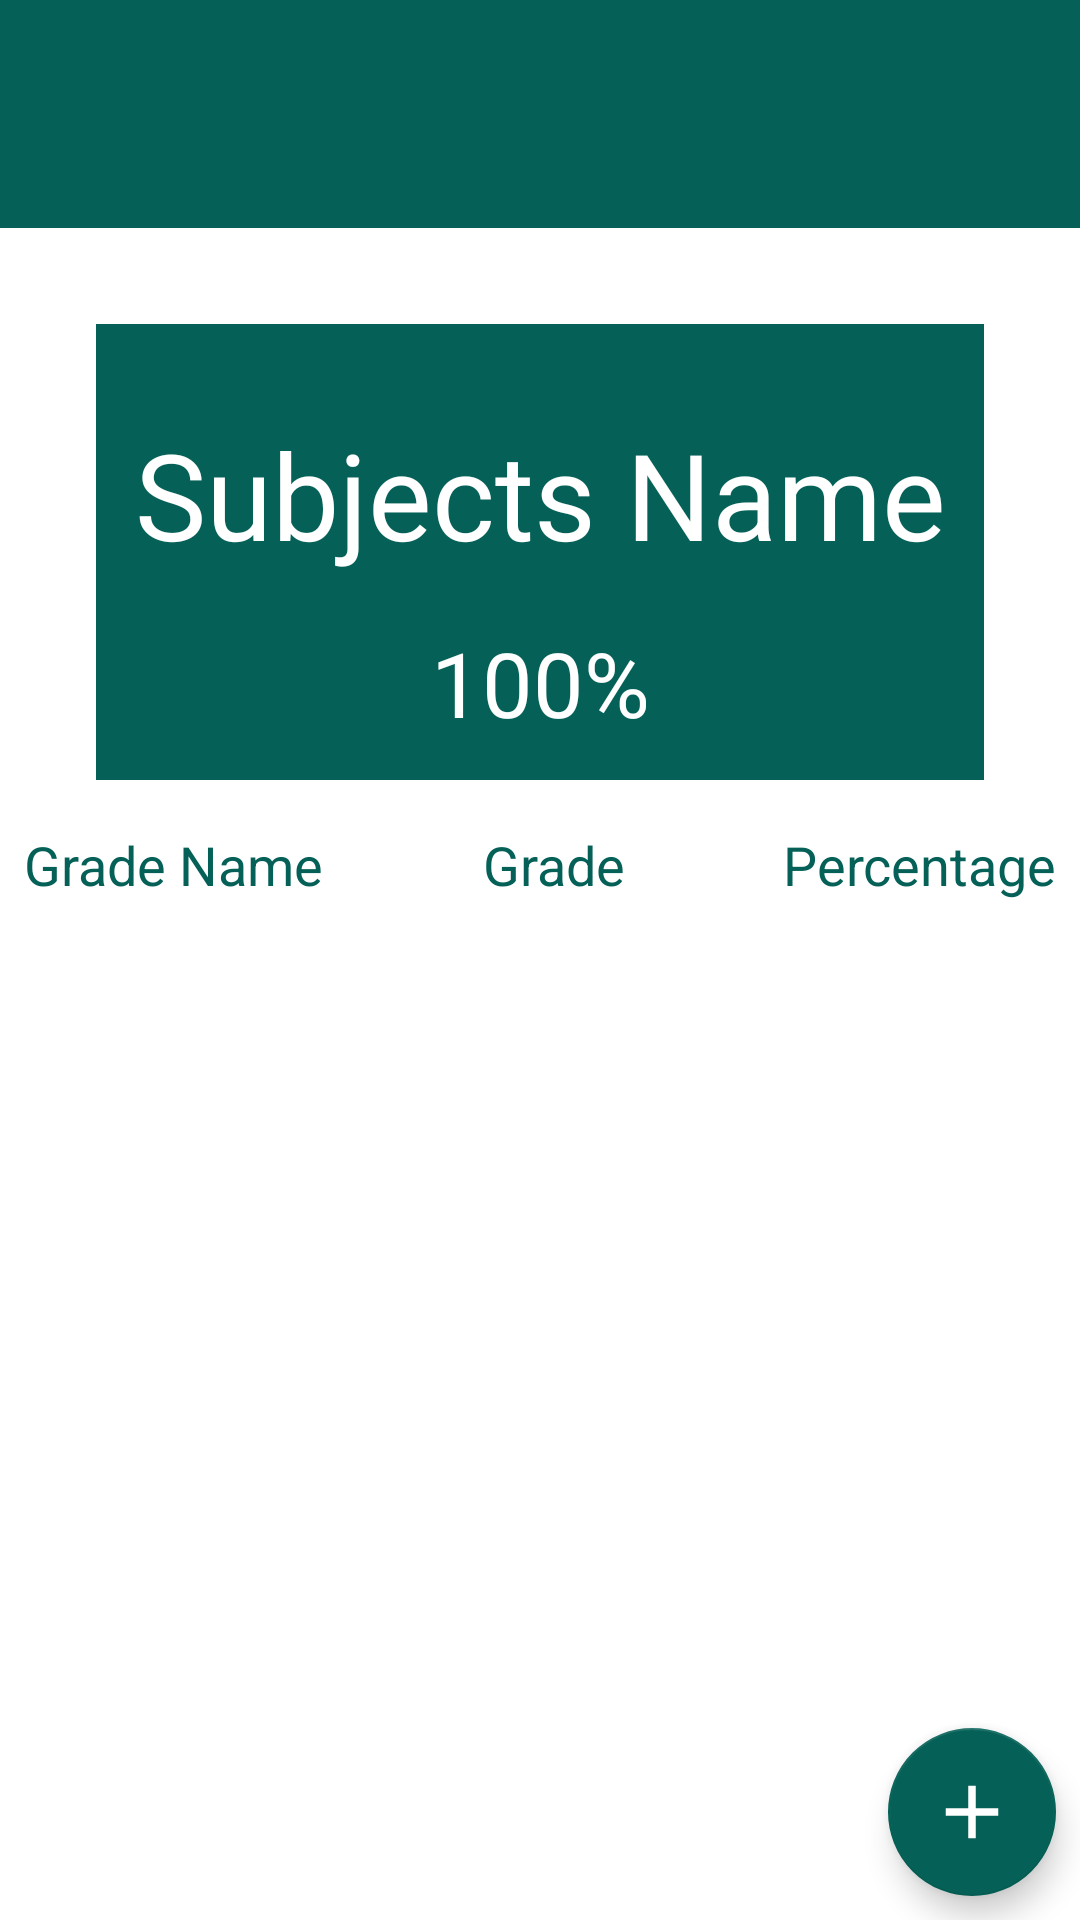

This screen was rendered from an Android layout file. Write that file and the resources it references.
<!-- AndroidManifest.xml: application theme AppTheme -->
<!-- res/layout/subject_fragment.xml -->
<?xml version="1.0" encoding="utf-8"?>
<androidx.constraintlayout.widget.ConstraintLayout xmlns:android="http://schemas.android.com/apk/res/android"
    xmlns:app="http://schemas.android.com/apk/res-auto"
    xmlns:tools="http://schemas.android.com/tools"
    android:layout_width="match_parent"
    android:layout_height="match_parent"
    android:background="@color/colorBackground"
    android:orientation="vertical"
    tools:context=".ui.fragments.SubjectFragment">

    <TextView
        android:id="@+id/subjectFragmentTitle"
        android:layout_width="match_parent"
        android:layout_height="76dp"
        android:background="@color/colorPrimary"
        android:gravity="center"
        android:textColor="@color/primaryTextColor"
        android:textSize="30sp"
        app:layout_constraintEnd_toEndOf="parent"
        app:layout_constraintStart_toStartOf="parent"
        app:layout_constraintTop_toTopOf="parent" />

    <GridView
        android:id="@+id/gradeGrid"
        android:layout_width="match_parent"
        android:layout_height="0dp"
        android:layout_marginTop="8dp"
        app:layout_constraintBottom_toBottomOf="parent"
        app:layout_constraintEnd_toEndOf="parent"
        app:layout_constraintHorizontal_bias="0.0"
        app:layout_constraintStart_toStartOf="parent"
        app:layout_constraintTop_toBottomOf="@+id/textView4" />

    <TextView
        android:id="@+id/textView2"
        android:layout_width="wrap_content"
        android:layout_height="0dp"
        android:layout_marginStart="8dp"
        android:layout_marginLeft="8dp"
        android:layout_marginTop="16dp"
        android:gravity="center"
        android:text="@string/gradename"
        android:textColor="@color/secondaryTextColor"
        android:textSize="18sp"
        app:layout_constraintStart_toStartOf="parent"
        app:layout_constraintTop_toBottomOf="@+id/view" />

    <TextView
        android:id="@+id/textView4"
        android:layout_width="wrap_content"
        android:layout_height="0dp"
        android:layout_marginTop="200dp"
        android:gravity="center"
        android:text="@string/grade"
        android:textColor="@color/secondaryTextColor"
        android:textSize="18sp"
        app:layout_constraintEnd_toStartOf="@+id/textView5"
        app:layout_constraintStart_toEndOf="@+id/textView2"
        app:layout_constraintTop_toBottomOf="@+id/subjectFragmentTitle" />

    <TextView
        android:id="@+id/textView5"
        android:layout_width="wrap_content"
        android:layout_height="0dp"
        android:layout_marginTop="16dp"
        android:layout_marginEnd="8dp"
        android:layout_marginRight="8dp"
        android:gravity="center"
        android:text="Percentage"
        android:textColor="@color/secondaryTextColor"
        android:textSize="18sp"
        app:layout_constraintEnd_toEndOf="parent"
        app:layout_constraintTop_toBottomOf="@+id/view" />

    <com.google.android.material.floatingactionbutton.FloatingActionButton
        android:id="@+id/addGradeBTN"
        android:layout_width="wrap_content"
        android:layout_height="wrap_content"
        android:layout_marginEnd="8dp"
        android:layout_marginRight="8dp"
        android:layout_marginBottom="8dp"
        android:adjustViewBounds="true"
        android:contentDescription="A button with a + sign indicating addition of new values"
        android:src="@drawable/tplaybtn"
        android:text="@string/addSYMBOL"
        android:textColor="#000000"
        android:textSize="24sp"
        app:backgroundTint="@color/colorPrimary"
        app:layout_constraintBottom_toBottomOf="@+id/gradeGrid"
        app:layout_constraintEnd_toEndOf="parent"
        app:maxImageSize="30sp" />

    <View
        android:id="@+id/view"
        android:layout_width="0dp"
        android:layout_height="0dp"
        android:layout_marginStart="32dp"
        android:layout_marginTop="32dp"
        android:layout_marginEnd="32dp"
        android:layout_marginBottom="16dp"
        android:background="@color/colorPrimary"
        app:layout_constraintBottom_toTopOf="@+id/textView4"
        app:layout_constraintEnd_toEndOf="parent"
        app:layout_constraintHorizontal_bias="1.0"
        app:layout_constraintStart_toStartOf="parent"
        app:layout_constraintTop_toBottomOf="@+id/subjectFragmentTitle" />

    <TextView
        android:id="@+id/subSubjectView"
        android:layout_width="wrap_content"
        android:layout_height="wrap_content"
        android:layout_marginTop="30dp"
        android:text="@string/subjects_name"
        android:textColor="@color/primaryTextColor"
        android:textSize="40sp"
        app:layout_constraintEnd_toEndOf="@+id/view"
        app:layout_constraintStart_toStartOf="@+id/view"
        app:layout_constraintTop_toTopOf="@+id/view" />

    <TextView
        android:id="@+id/subGradeView"
        android:layout_width="wrap_content"
        android:layout_height="wrap_content"
        android:layout_marginTop="16dp"
        android:text="@string/_100"
        android:textColor="@color/primaryTextColor"
        android:textSize="30sp"
        app:layout_constraintEnd_toEndOf="@+id/view"
        app:layout_constraintStart_toStartOf="@+id/view"
        app:layout_constraintTop_toBottomOf="@+id/subSubjectView" />

</androidx.constraintlayout.widget.ConstraintLayout>
<!-- resources referenced by this layout -->
<resources>
  <color name="colorBackground">#FFFFFF</color>
  <color name="colorPrimary">#056157</color>
  <color name="primaryTextColor">#FFFFFF</color>
  <color name="secondaryTextColor">#056157</color>
  <!-- drawable tplaybtn (drawable) -->
  <vector android:height="80dp" android:viewportHeight="24.0"
      android:viewportWidth="24.0" android:width="80dp" xmlns:android="http://schemas.android.com/apk/res/android">
      <path android:fillColor="#FFFFFF" android:pathData="M19,13h-6v6h-2v-6H5v-2h6V5h2v6h6v2z"/>
  </vector>
  <string name="_100">100%</string>
  <string name="addSYMBOL">+</string>
  <string name="grade">Grade</string>
  <string name="gradename">Grade Name</string>
  <string name="subjects_name">Subjects Name</string>
  <style name="AppTheme" parent="Theme.AppCompat.Light.NoActionBar">
          
          <item name="colorPrimary">@color/colorPrimary</item>
          <item name="colorPrimaryDark">@color/colorPrimaryDark</item>
          <item name="colorAccent">@color/colorAccent</item>
      </style>
  <color name="colorPrimaryDark">#000000</color>
  <color name="colorAccent">#056157</color>
</resources>
